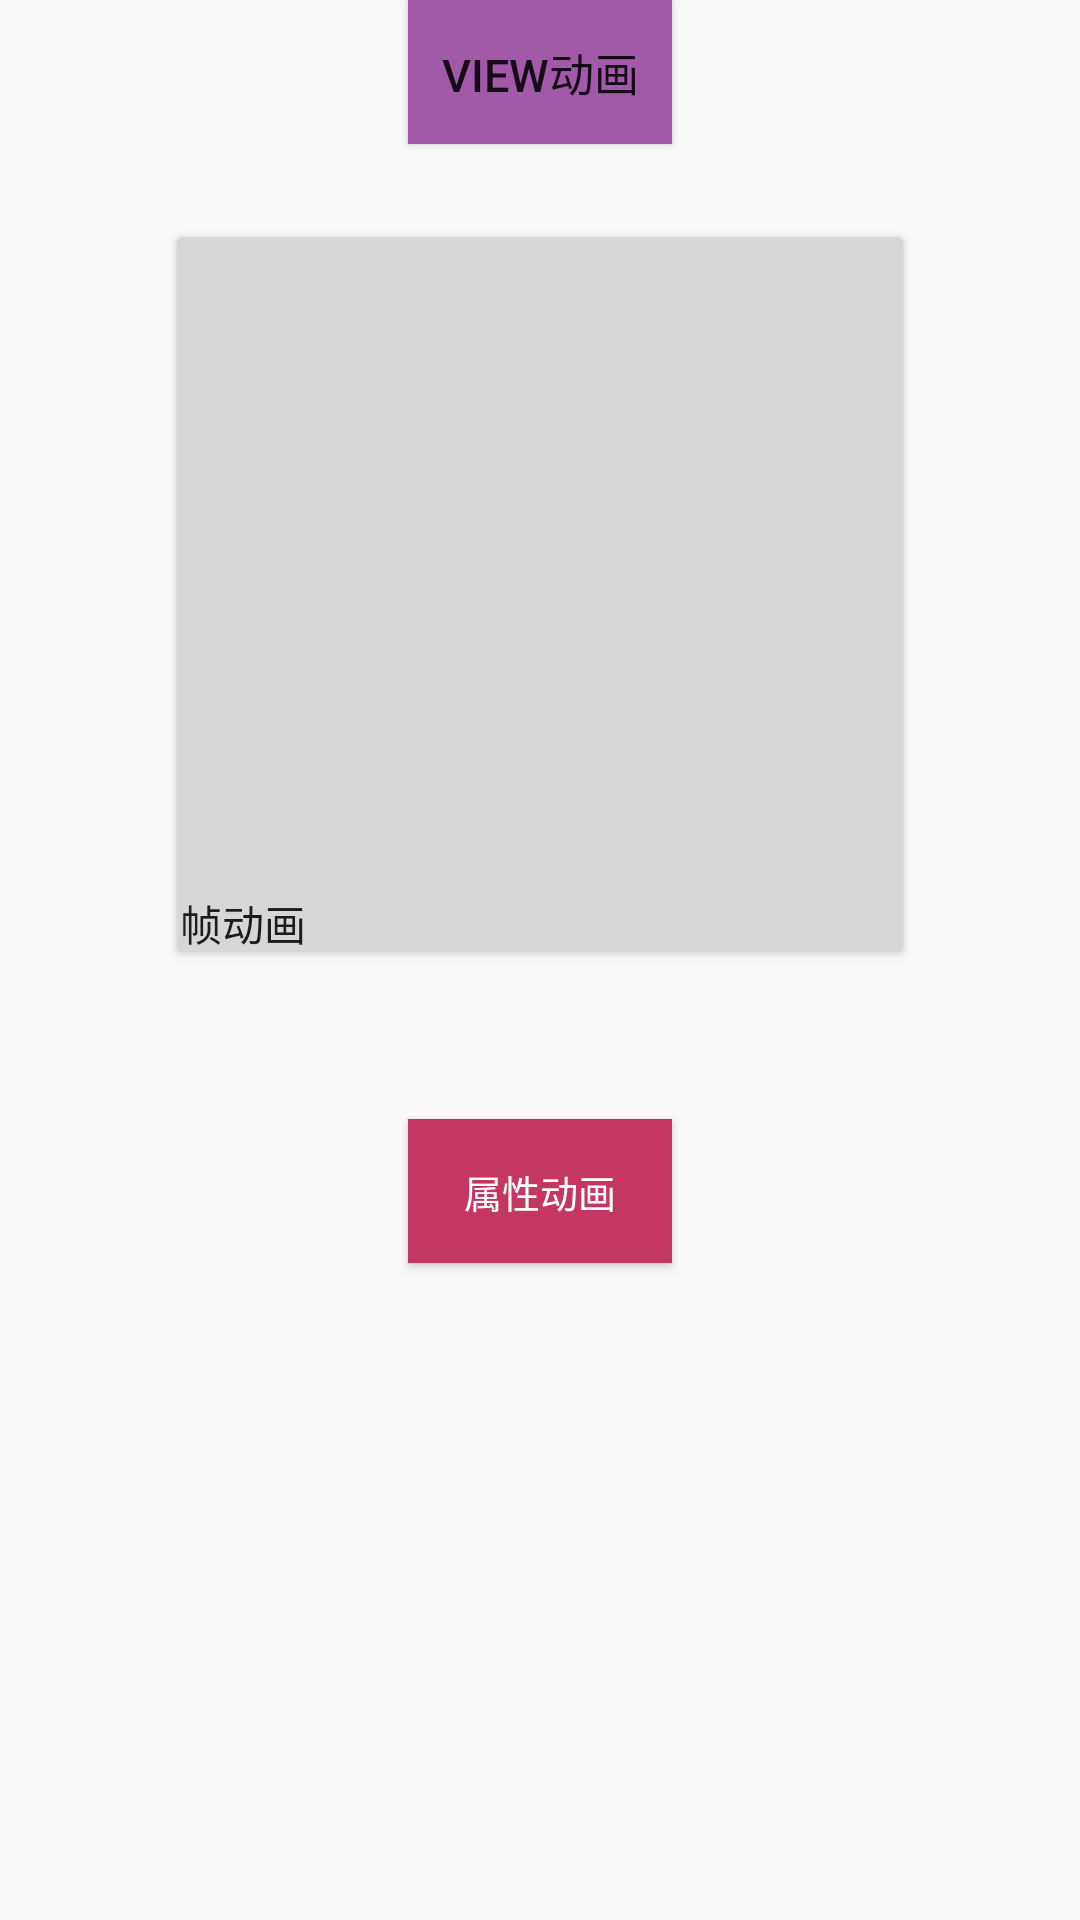

The Android layout XML behind this screen, and the referenced resources:
<!-- AndroidManifest.xml: application theme AppTheme -->
<!-- res/layout/activity_animation.xml -->
<?xml version="1.0" encoding="utf-8"?>
<LinearLayout xmlns:android="http://schemas.android.com/apk/res/android"
    android:layout_width="match_parent"
    android:layout_height="match_parent"
    android:layout_margin="@dimen/dp_20"
    android:gravity="center_horizontal"
    android:orientation="vertical">

    <Button
        android:id="@+id/btn1"
        android:layout_width="wrap_content"
        android:layout_height="wrap_content"
        android:background="#A259A8"
        android:padding="@dimen/dp_10"
        android:text="view动画"
        android:textSize="@dimen/dp_30" />

    <Button
        android:id="@+id/btn2"
        android:layout_width="@dimen/dp_500"
        android:layout_height="@dimen/dp_500"
        android:layout_marginTop="@dimen/dp_50"
        android:gravity="bottom"
        android:padding="@dimen/dp_10"
        android:text="帧动画" />

    <Button
        android:id="@+id/btn3"
        android:layout_width="wrap_content"
        android:layout_height="wrap_content"
        android:layout_marginTop="@dimen/dp_100"
        android:background="#C43763"
        android:gravity="center"
        android:padding="@dimen/dp_10"
        android:text="属性动画"
        android:textColor="@color/white"
        android:textSize="@dimen/dp_25" />
</LinearLayout>
<!-- resources referenced by this layout -->
<resources>
  <color name="white">#ffffff</color>
  <dimen name="dp_10">10px</dimen>
  <dimen name="dp_100">100px</dimen>
  <dimen name="dp_20">20px</dimen>
  <dimen name="dp_25">25px</dimen>
  <dimen name="dp_30">30px</dimen>
  <dimen name="dp_50">50px</dimen>
  <dimen name="dp_500">500px</dimen>
  <style name="AppTheme" parent="Theme.AppCompat.Light.DarkActionBar">
          
          <item name="colorPrimary">@color/colorPrimary</item>
          
          <item name="colorPrimaryDark">@color/colorPrimaryDark</item>
          
          <item name="colorAccent">@color/colorAccent</item>
          
          <item name="android:windowFullscreen">false</item>
          
          
          
      </style>
  <color name="colorPrimary">#494A4A</color>
  <color name="colorPrimaryDark">#666868</color>
  <color name="colorAccent">#FF4081</color>
</resources>
